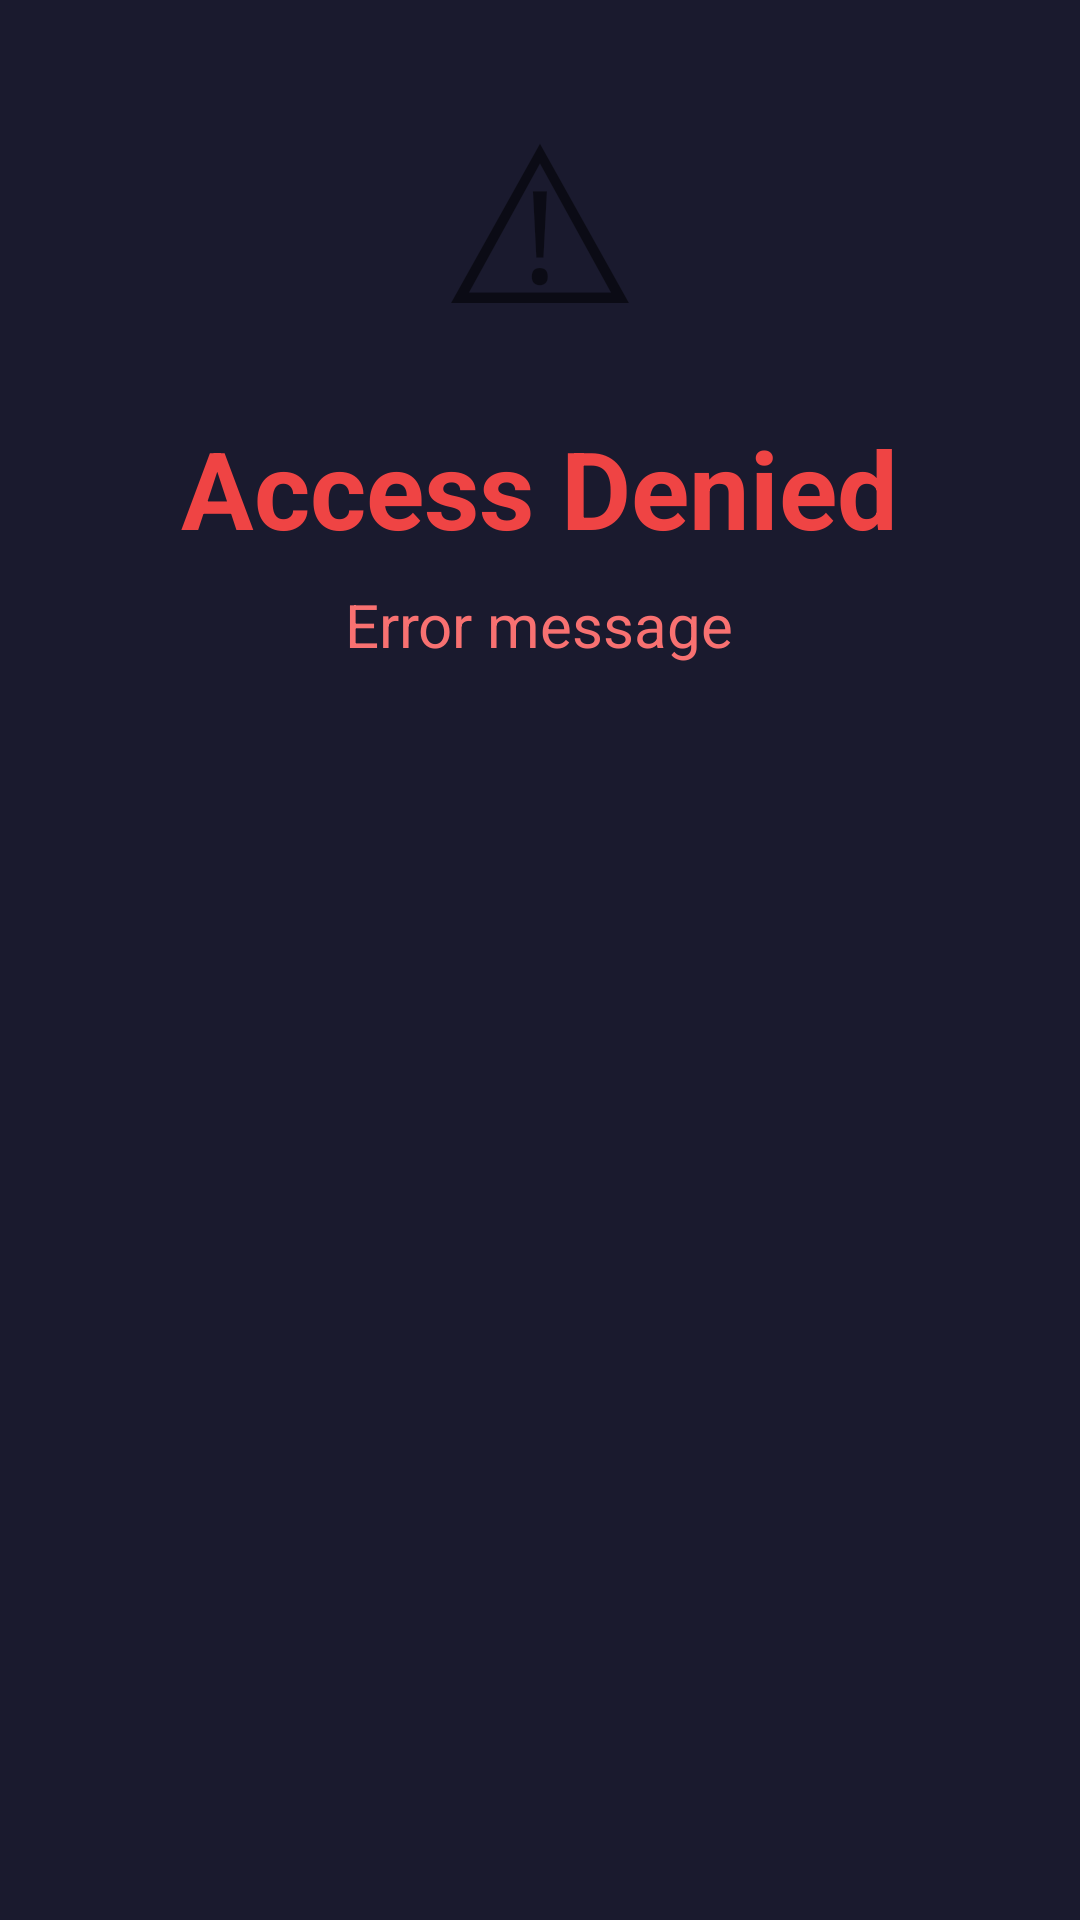

Reconstruct the res/layout file that produces this screen, plus the resources it refers to.
<!-- AndroidManifest.xml: application theme Theme.AppCompat.Light.NoActionBar -->
<!-- res/layout/activity_error.xml -->
<?xml version="1.0" encoding="utf-8"?>
<androidx.constraintlayout.widget.ConstraintLayout
    xmlns:android="http://schemas.android.com/apk/res/android"
    xmlns:app="http://schemas.android.com/apk/res-auto"
    android:layout_width="match_parent"
    android:layout_height="match_parent"
    android:background="#1a1a2e"
    android:padding="40dp">

    <LinearLayout
        android:layout_width="0dp"
        android:layout_height="wrap_content"
        android:orientation="vertical"
        android:gravity="center"
        app:layout_constraintTop_toTopOf="parent"
        app:layout_constraintBottom_toBottomOf="parent"
        app:layout_constraintStart_toStartOf="parent"
        app:layout_constraintEnd_toEndOf="parent">

        
        <TextView
            android:text="⚠"
            android:textSize="72sp"
            android:layout_width="wrap_content"
            android:layout_height="wrap_content"
            android:layout_gravity="center"/>

        <TextView
            android:id="@+id/tvErrorTitle"
            android:text="Access Denied"
            android:textSize="36sp"
            android:textColor="#ef4444"
            android:textStyle="bold"
            android:layout_width="wrap_content"
            android:layout_height="wrap_content"
            android:layout_gravity="center"
            android:layout_marginTop="16dp"/>

        <TextView
            android:id="@+id/tvErrorMessage"
            android:text="Error message"
            android:textSize="20sp"
            android:textColor="#f87171"
            android:layout_width="wrap_content"
            android:layout_height="wrap_content"
            android:layout_gravity="center"
            android:layout_marginTop="8dp"
            android:gravity="center"/>

        <TextView
            android:id="@+id/tvErrorHelp"
            android:text="Please ask for assistance at the security desk."
            android:textSize="16sp"
            android:textColor="#9ca3af"
            android:layout_width="0dp"
            android:layout_height="wrap_content"
            android:layout_gravity="center"
            android:layout_marginTop="16dp"
            android:gravity="center"
            android:background="#2d2d5e"
            android:padding="16dp"/>

        <LinearLayout
            android:layout_width="wrap_content"
            android:layout_height="wrap_content"
            android:orientation="horizontal"
            android:layout_marginTop="32dp"
            android:gravity="center">

            <Button
                android:id="@+id/btnRetry"
                android:layout_width="wrap_content"
                android:layout_height="48dp"
                android:text="Try Again"
                android:textColor="#FFFFFF"
                android:backgroundTint="#4f46e5"
                android:paddingHorizontal="28dp"
                android:layout_marginEnd="12dp"/>

            <Button
                android:id="@+id/btnRequestAssistance"
                android:layout_width="wrap_content"
                android:layout_height="48dp"
                android:text="Call for Help"
                android:textColor="#FFFFFF"
                android:backgroundTint="#dc2626"
                android:paddingHorizontal="28dp"/>
        </LinearLayout>
    </LinearLayout>

</androidx.constraintlayout.widget.ConstraintLayout>
<!-- resources referenced by this layout -->
<resources>

</resources>
